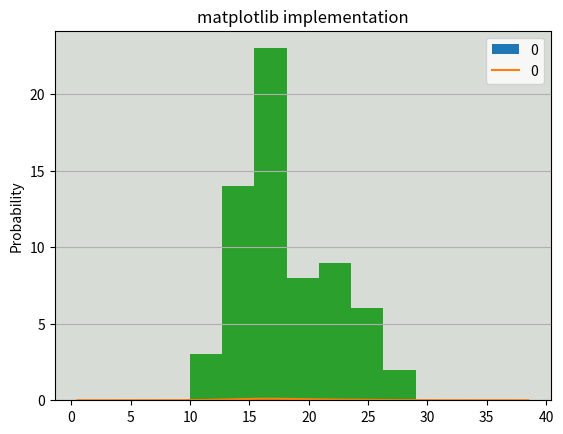
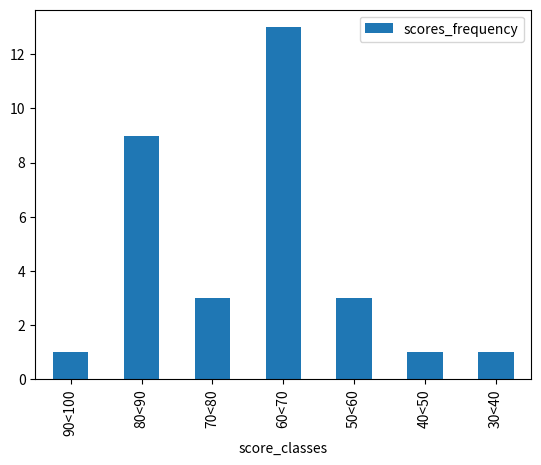

The matplotlib source for these figures, in order:
# Importing libraries
import pandas as pd
import matplotlib.pyplot as plt

data = [22, 19, 16, 18, 13, 16, 29, 17,
        15, 23, 18, 21, 16, 10, 16, 22, 17,
        25, 15, 21, 20, 16, 15, 19, 18, 15, 22,
        16, 24, 20, 17, 14, 14, 19, 15, 27, 12, 17,
        25, 13, 17, 16, 13, 18, 19, 18, 14, 17, 17,
        12, 23, 24, 18, 16, 16, 20, 15, 24, 17, 21,
        15, 14, 19, 26, 21]

dataset = pd.DataFrame(data)

# Histogram
fig, ax = plt.subplots()
dataset.plot.hist(ax=ax, bins=7, title='pandas implementation')
dataset.plot.kde(ax=ax)
ax.set_ylabel('Probability')
ax.grid(axis='y')
ax.set_facecolor('#d8dcd6')
plt.show()
plt.hist(x=dataset, bins=7)
plt.title('matplotlib implementation')
plt.show()

# Plotting frequency plot data in defines classes (The test involves class scores)
marks = [32,
         45,
         50,
         56,
         58,
         60,
         61,
         61,
         63,
         64,
         64,
         65,
         66,
         67,
         67,
         68,
         69,
         69,
         72,
         76,
         78,
         81,
         83,
         83,
         85,
         86,
         87,
         87,
         88,
         89,
         90,
         90,
         91,
         92,
         92,
         93,
         93,
         94,
         96,
         98]

# Creating the classes
g = 0
a = 0
b = 0
c = 0
d = 0
e = 0
f = 0

for i in marks:
    print(i)
    if i < 40:
        print(i)
        g += 1
        print(g)
    elif i < 50:
        f += 1
    elif i < 60:
        e += 1
    elif i < 70:
        d += 1
    elif i < 80:
        c += 1
    elif i < 90:
        b += 1
    else:
        a = +1
data_class = {'scores_frequency': [a, b, c, d, e, f, g],
              'score_classes': ['90<100', '80<90', '70<80', '60<70', '50<60', '40<50', '30<40']}

marks_data = pd.DataFrame(data=data_class)
print(marks_data)
marks_data.plot.bar(x='score_classes', y='scores_frequency')
plt.show()
